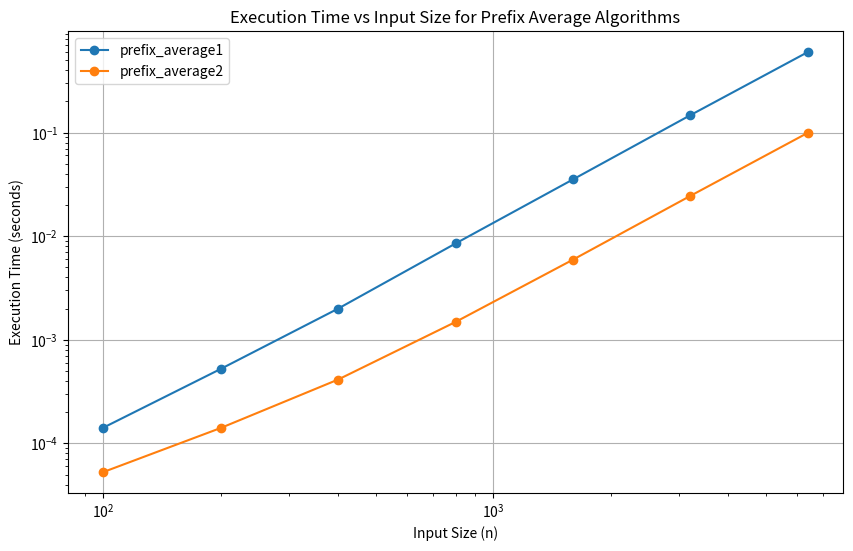

This chart was generated by the following Python code:
import time

import matplotlib.pyplot as plt
import numpy as np


def prefix_average1(S):
    n = len(S)
    A = [0] * n
    for j in range(n):
        total = 0
        for i in range(j + 1):
            total += S[i]
        A[j] = total / (j + 1)
    return A


def prefix_average2(S):
    n = len(S)
    A = [0] * n
    for j in range(n):
        A[j] = sum(S[0 : j + 1]) / (j + 1)
    return A


def main():
    """
    Performs an experimental analysis and visualize the running times.
    """
    # Define different input sizes to test
    input_sizes = [
        100,
        200,
        400,
        800,
        1600,
        3200,
        6400,
    ]

    # Define lists to store execution times
    times1 = []
    times2 = []

    for size in input_sizes:
        # Generate a random list of the given size
        S = np.random.rand(size).tolist()

        # Measure execution time for prefix_average1
        start_time = time.time()
        prefix_average1(S)
        end_time = time.time()
        times1.append(end_time - start_time)

        # Measure execution time for prefix_average2
        start_time = time.time()
        prefix_average2(S)
        end_time = time.time()
        times2.append(end_time - start_time)

    # Plot the execution times on a log-log graph
    plt.figure(figsize=(10, 6))

    # Plot times1 and times2 with log-log scale
    plt.loglog(input_sizes, times1, label="prefix_average1", marker="o")
    plt.loglog(input_sizes, times2, label="prefix_average2", marker="o")

    # Label the axis
    plt.xlabel("Input Size (n)")
    plt.ylabel("Execution Time (seconds)")

    # Add a title to the graph
    plt.title("Execution Time vs Input Size for Prefix Average Algorithms")

    # Add a legend to the graph
    plt.legend()

    # Add a grid to the graph
    plt.grid(True)

    # Save the graph as a PNG file
    plt.savefig("log_log_execution_time_plot.png")


if __name__ == "__main__":
    main()
